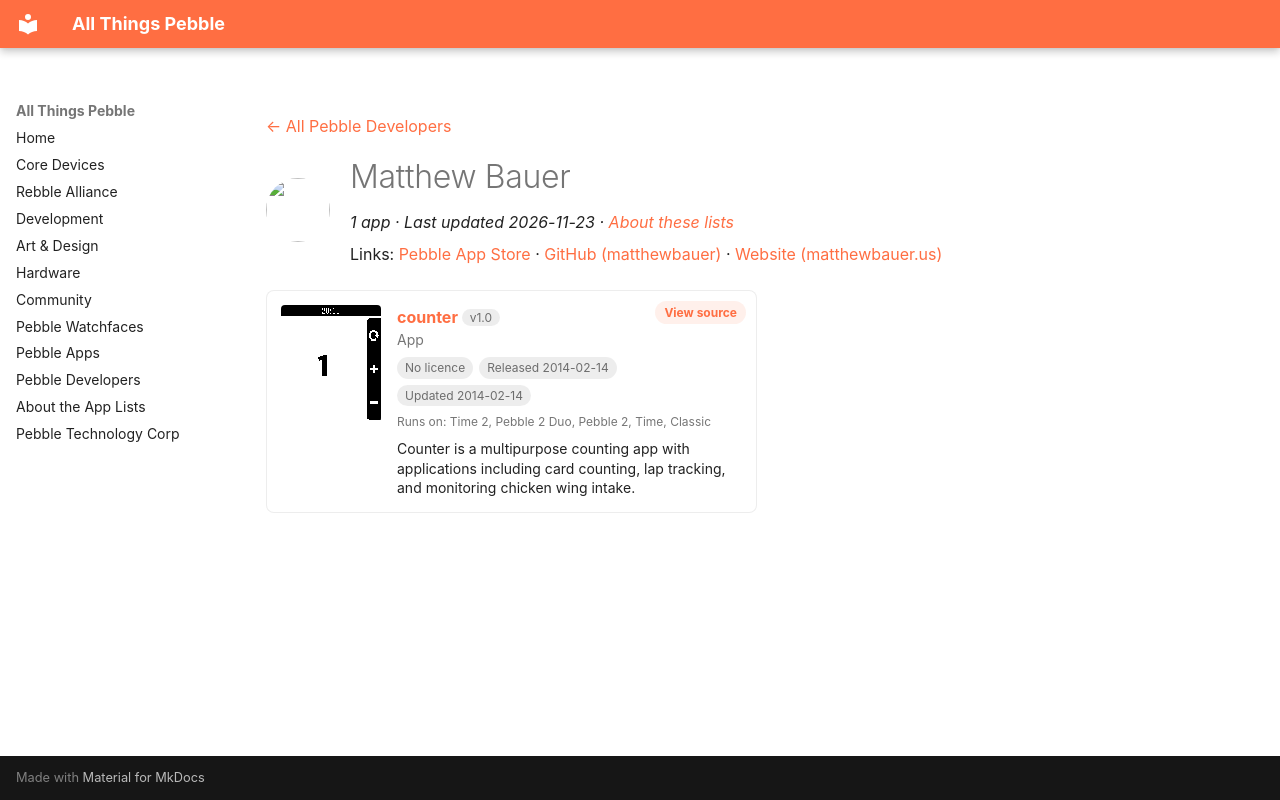

repository: saltedlolly/all-things-pebble · page: developers/matthew-bauer.html · generator: mkdocs

---
title: "Matthew Bauer"
hide:
  - toc
---

<!-- Generated by scripts/update_app_directory.py: do not edit by hand -->
[← All Pebble Developers](../developers.md)

<div class="dev-header" markdown>
<img class="dev-avatar" src="https://github.com/matthewbauer.png?size=128" alt="" width="64" height="64" loading="lazy" onerror="this.remove()">
<div class="dev-intro" markdown>

# Matthew Bauer

*1 app · Last updated 2026-11-23 · [About these lists](../about-app-lists.md)*

Links: [Pebble App Store](https://apps.repebble.com/apps/dev/matthew-bauer_52f148288811340a1b00017f) · [GitHub (matthewbauer)](https://github.com/matthewbauer) · [Website (matthewbauer.us)](http://matthewbauer.us/counter)

</div>
</div>

<div class="app-grid dev-apps" data-search-exclude>
<div class="app-card" data-type="watchapp" data-title="counter" data-released="2014-02-14" data-updated="2014-02-14">
<a class="app-shot" href="https://apps.repebble.com/52fd881562f8c4f39e000064" data-search-exclude><img src="../images/apps/52fd881562f8c4f39e000064.png" alt="counter" loading="lazy"></a>
<div class="app-info">
<h2 class="app-name" id="app-52fd881562f8c4f39e000064"><a href="https://apps.repebble.com/52fd881562f8c4f39e000064">counter</a> <span class="app-version" title="Latest version" data-search-exclude>v1.0</span></h2>
<a class="app-source" href="http://github.com/matthewbauer/counter" title="Source code" data-search-exclude>View source</a>
<div class="app-dev">App</div>
<div class="app-tags" data-search-exclude><span class="app-licence app-licence--none" title="Licence">No licence</span> <span title="First published in the app store">Released 2014-02-14</span> <span title="Latest release in the app store">Updated 2014-02-14</span></div>
<div class="app-watches" title="Supported watches" data-search-exclude>Runs on: Time 2, Pebble 2 Duo, Pebble 2, Time, Classic</div>
<p class="app-desc">Counter is a multipurpose counting app with applications including card counting, lap tracking, and monitoring chicken wing intake.</p>
</div>
</div>
</div>
